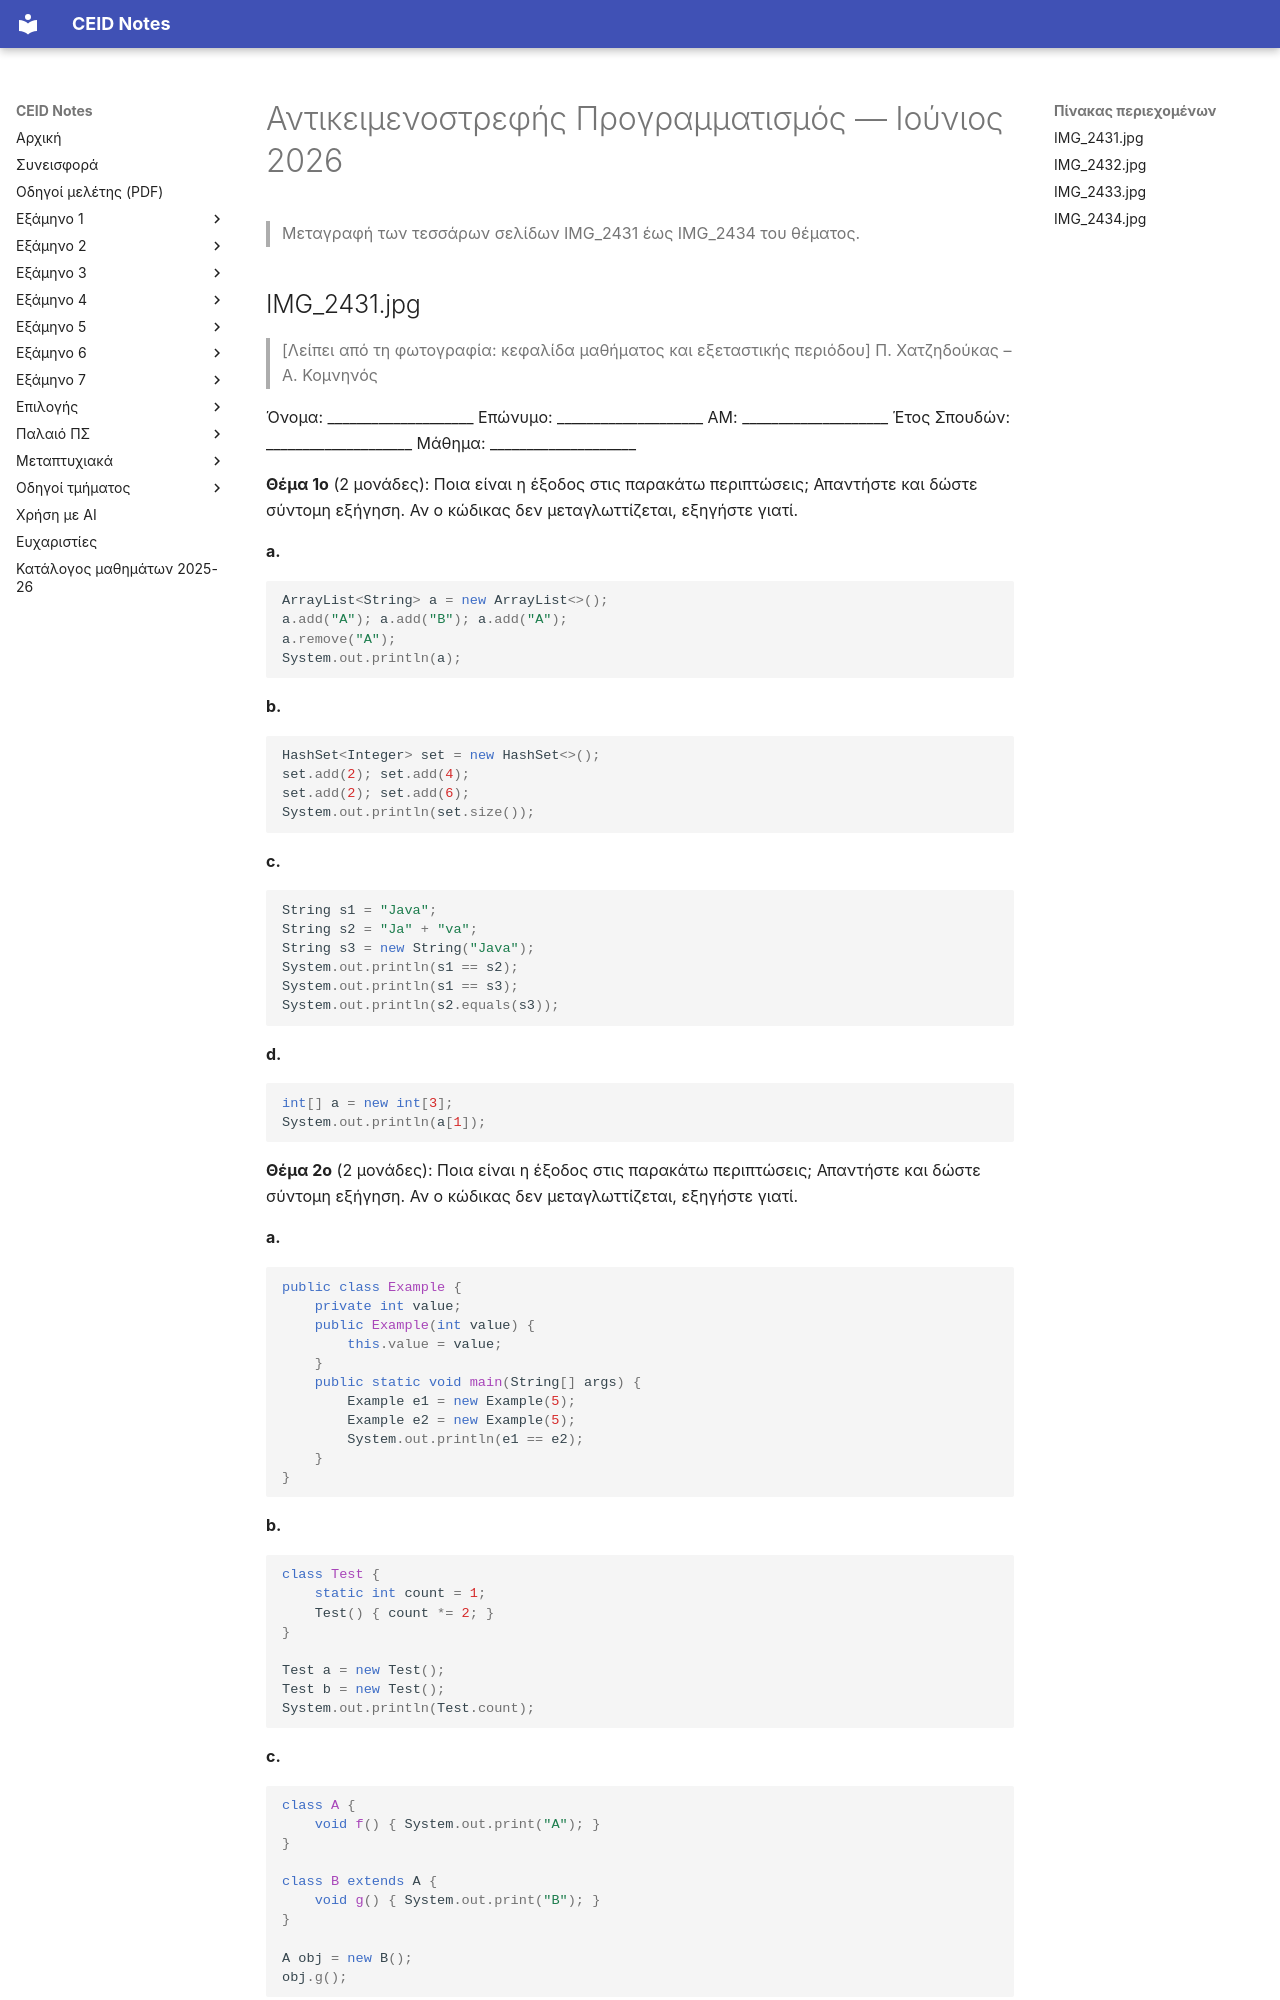

repository: kdngiorgos/ceid-notes · page: Semesters/Semester 2 (2ο Εξάμηνο)/Αντικειμενοστρεφής Προγραμματισμός - CEID_23Y106/Previous Exams/2026-06.html · generator: mkdocs

---
course: CEID_23Y106
session: 2026-06
label: Ιούνιος 2026
sources:
- IMG_2431.jpg
- IMG_2432.jpg
- IMG_2433.jpg
- IMG_2434.jpg
format: mixed
duration_min: null
notes: Τέσσερις φωτογραφίες (IMG_2431 έως IMG_2434)· η σελίδα 3/4 είναι τυπωμένη. Η κεφαλίδα της πρώτης σελίδας είναι κομμένη από το άκρο της φωτογραφίας. Η διάρκεια και η ακριβής ημερομηνία δεν φαίνονται στις σελίδες· η περίοδος Ιούνιος 2026 προέρχεται από την ένδειξη του μεταγραφέα.
transcription: partial
solutions: ai-unverified
---
# Αντικειμενοστρεφής Προγραμματισμός — Ιούνιος 2026

> Μεταγραφή των τεσσάρων σελίδων IMG_2431 έως IMG_2434 του θέματος.

## IMG_2431.jpg

> [Λείπει από τη φωτογραφία: κεφαλίδα μαθήματος και εξεταστικής περιόδου]
Π. Χατζηδούκας – Α. Κομνηνός

Όνομα: ____________________
Επώνυμο: ____________________
ΑΜ: ____________________ Έτος Σπουδών: ____________________
Μάθημα: ____________________

**Θέμα 1ο** (2 μονάδες): Ποια είναι η έξοδος στις παρακάτω περιπτώσεις; Απαντήστε και δώστε σύντομη εξήγηση. Αν ο κώδικας δεν μεταγλωττίζεται, εξηγήστε γιατί.

**a.**
```java
ArrayList<String> a = new ArrayList<>();
a.add("A"); a.add("B"); a.add("A");
a.remove("A");
System.out.println(a);
```

**b.**
```java
HashSet<Integer> set = new HashSet<>();
set.add(2); set.add(4);
set.add(2); set.add(6);
System.out.println(set.size());
```

**c.**
```java
String s1 = "Java";
String s2 = "Ja" + "va";
String s3 = new String("Java");
System.out.println(s1 == s2);
System.out.println(s1 == s3);
System.out.println(s2.equals(s3));
```

**d.**
```java
int[] a = new int[3];
System.out.println(a[1]);
```

**Θέμα 2ο** (2 μονάδες): Ποια είναι η έξοδος στις παρακάτω περιπτώσεις; Απαντήστε και δώστε σύντομη εξήγηση. Αν ο κώδικας δεν μεταγλωττίζεται, εξηγήστε γιατί.

**a.**
```java
public class Example {
    private int value;
    public Example(int value) {
        this.value = value;
    }
    public static void main(String[] args) {
        Example e1 = new Example(5);
        Example e2 = new Example(5);
        System.out.println(e1 == e2);
    }
}
```

**b.**
```java
class Test {
    static int count = 1;
    Test() { count *= 2; }
}

Test a = new Test();
Test b = new Test();
System.out.println(Test.count);
```

**c.**
```java
class A {
    void f() { System.out.print("A"); }
}

class B extends A {
    void g() { System.out.print("B"); }
}

A obj = new B();
obj.g();
```
